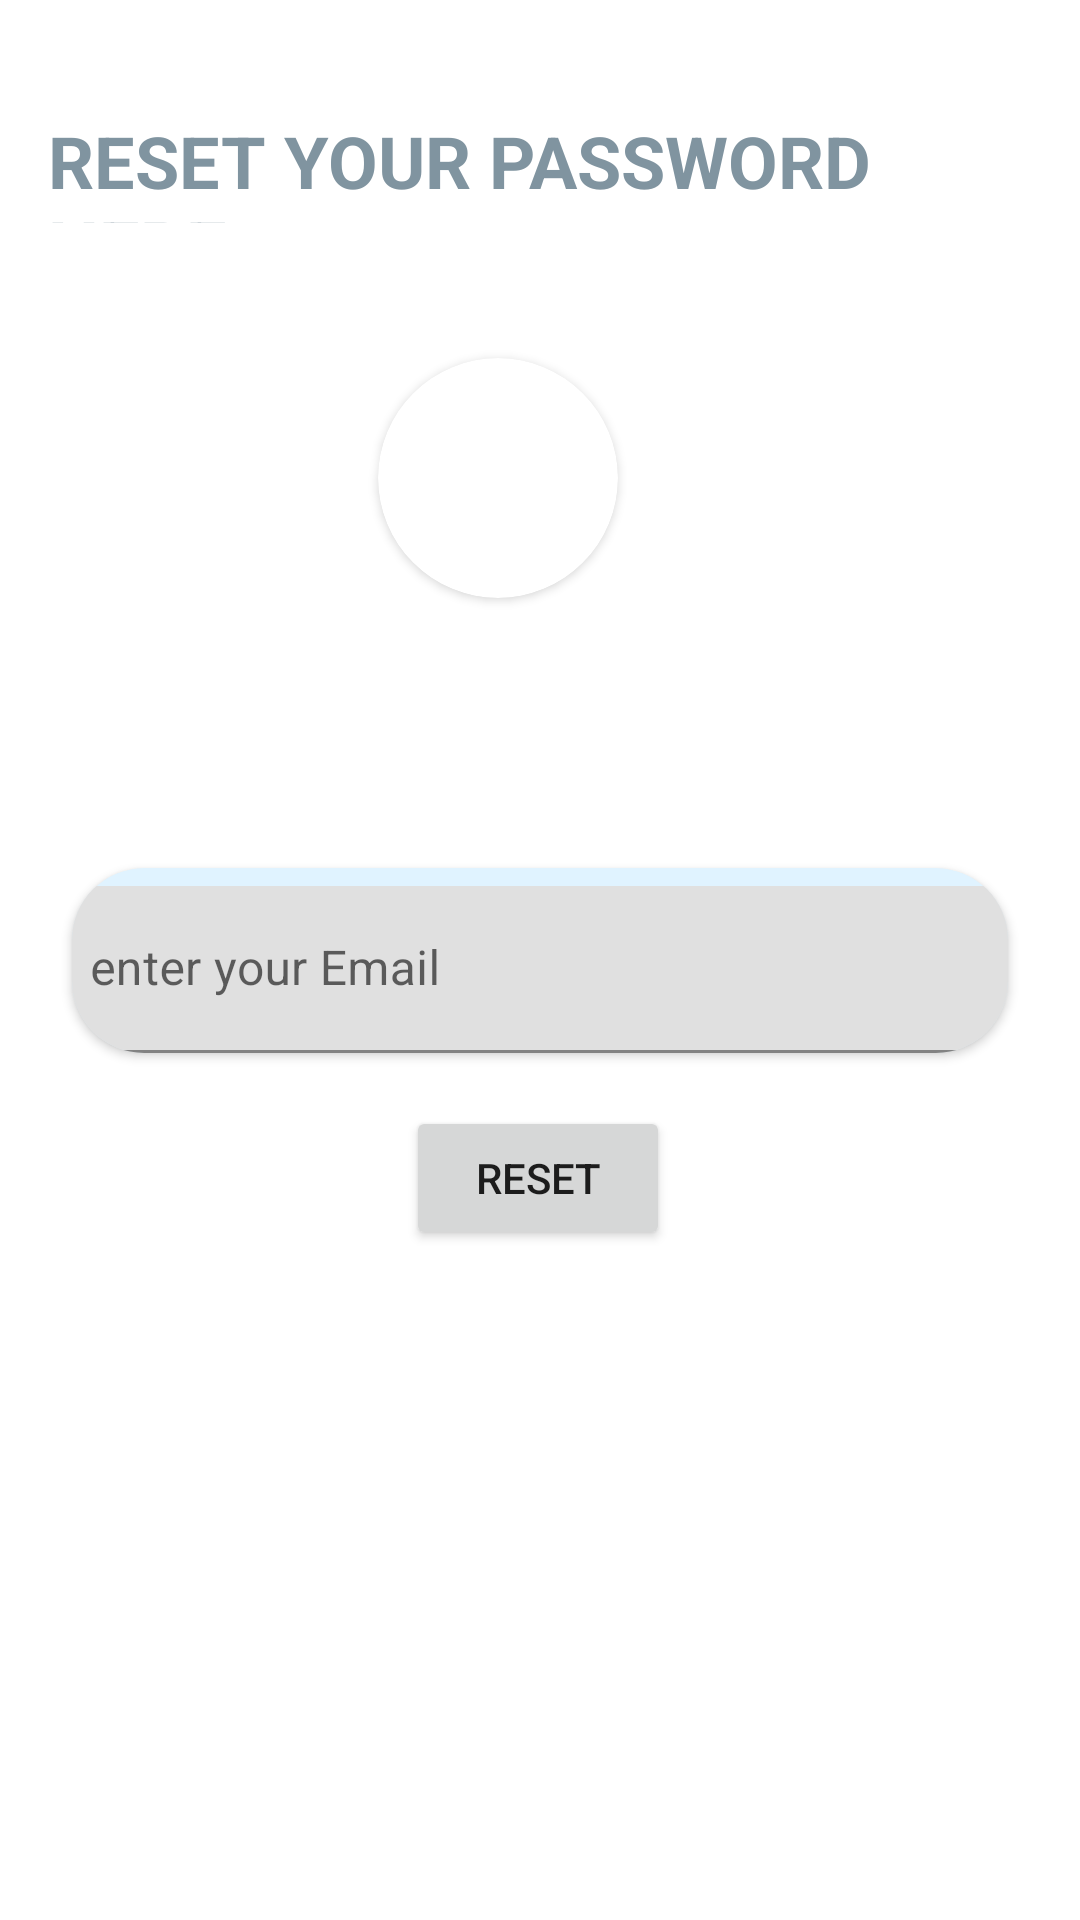

Layout XML and referenced resources for this Android screen:
<!-- AndroidManifest.xml: application theme Theme.JobApplication -->
<!-- res/layout/activity_forgotpassword.xml -->
<?xml version="1.0" encoding="utf-8"?>
<androidx.constraintlayout.widget.ConstraintLayout xmlns:android="http://schemas.android.com/apk/res/android"
    xmlns:app="http://schemas.android.com/apk/res-auto"
    xmlns:tools="http://schemas.android.com/tools"
    android:layout_width="match_parent"
    android:layout_height="match_parent"
    tools:context=".forgotpassword">

    <ProgressBar
        android:id="@+id/progressBarR"
        style="?android:attr/progressBarStyle"
        android:layout_width="wrap_content"
        android:layout_height="wrap_content"
        android:visibility="invisible"
        app:layout_constraintBottom_toBottomOf="parent"
        app:layout_constraintEnd_toEndOf="parent"
        app:layout_constraintHorizontal_bias="0.473"
        app:layout_constraintStart_toStartOf="parent"
        app:layout_constraintTop_toTopOf="parent"
        app:layout_constraintVertical_bias="0.367" />

    <View
        android:id="@+id/view"
        android:layout_width="218dp"
        android:layout_height="664dp"
        app:layout_constraintBottom_toBottomOf="parent"
        app:layout_constraintEnd_toEndOf="parent"
        app:layout_constraintHorizontal_bias="0.965"
        app:layout_constraintStart_toStartOf="parent"
        app:layout_constraintTop_toTopOf="parent"
        app:layout_constraintVertical_bias="0.45" />

    <RelativeLayout
        android:id="@+id/relativeLayout"
        android:layout_width="0dp"
        android:layout_height="wrap_content"
        android:layout_marginStart="16dp"
        android:layout_marginTop="16dp"
        android:layout_marginEnd="16dp"
        app:layout_constraintBottom_toTopOf="@+id/cardView"
        app:layout_constraintEnd_toEndOf="parent"
        app:layout_constraintHorizontal_bias="0.0"
        app:layout_constraintStart_toStartOf="parent"
        app:layout_constraintTop_toTopOf="@+id/view"
        app:layout_constraintVertical_bias="0.13">

        <TextView
            android:id="@+id/textView"
            android:layout_width="match_parent"
            android:layout_height="37dp"
            android:layout_centerVertical="true"
            android:text="RESET YOUR PASSWORD HERE"
            android:textColor="@color/purple_700"
            android:textSize="24sp"
            android:textStyle="bold" />


    </RelativeLayout>

    <androidx.cardview.widget.CardView
        android:id="@+id/cardView"
        android:layout_width="0dp"
        android:layout_height="wrap_content"
        android:layout_marginStart="24dp"
        android:layout_marginEnd="24dp"
        app:cardBackgroundColor="@color/material_dynamic_secondary95"
        app:cardCornerRadius="24dp"
        app:layout_constraintBottom_toBottomOf="parent"
        app:layout_constraintEnd_toEndOf="parent"
        app:layout_constraintStart_toStartOf="parent"
        app:layout_constraintTop_toTopOf="parent">

        <LinearLayout
            android:layout_width="match_parent"
            android:layout_height="match_parent"
            android:orientation="vertical">

            <com.google.android.material.textfield.TextInputLayout
                android:layout_width="match_parent"
                android:layout_height="match_parent"
                android:layout_marginTop="6dp">



                <com.google.android.material.textfield.TextInputEditText
                    android:id="@+id/REmail"
                    android:layout_width="match_parent"
                    android:layout_height="wrap_content"
                    android:background="@drawable/input_bg"
                    android:drawablePadding="6dp"
                    android:hint="enter your Email"
                    android:inputType="textEmailAddress"
                    android:paddingStart="6dp"
                    android:paddingEnd="6dp" />
            </com.google.android.material.textfield.TextInputLayout>

        </LinearLayout>
    </androidx.cardview.widget.CardView>

    <Button
        android:id="@+id/Rbutn"
        android:layout_width="wrap_content"
        android:layout_height="wrap_content"
        android:text="Reset"
        app:layout_constraintBottom_toBottomOf="parent"
        app:layout_constraintEnd_toEndOf="parent"
        app:layout_constraintHorizontal_bias="0.498"
        app:layout_constraintStart_toStartOf="parent"
        app:layout_constraintTop_toTopOf="parent"
        app:layout_constraintVertical_bias="0.623" />

    <androidx.cardview.widget.CardView
        android:id="@+id/viewP"
        android:layout_width="80dp"
        android:layout_height="80dp"
        android:elevation="12dp"
        app:cardCornerRadius="40dp"
        app:layout_constraintBottom_toBottomOf="parent"
        app:layout_constraintEnd_toEndOf="parent"
        app:layout_constraintHorizontal_bias="0.45"
        app:layout_constraintStart_toStartOf="parent"
        app:layout_constraintTop_toTopOf="parent"
        app:layout_constraintVertical_bias="0.213">




        <ImageView
            android:id="@+id/imageView4"
            android:layout_width="wrap_content"
            android:layout_height="wrap_content"
            app:srcCompat="@drawable/user_icon1"
            tools:layout_editor_absoluteX="229dp"
            tools:layout_editor_absoluteY="167dp" />

    </androidx.cardview.widget.CardView>

</androidx.constraintlayout.widget.ConstraintLayout>
<!-- resources referenced by this layout -->
<resources>
  <color name="material_dynamic_secondary95">#E0F3FF</color>
  <color name="purple_700">#8094A0</color>
  <style name="Theme.JobApplication" parent="Theme.MaterialComponents.DayNight.NoActionBar">
          
          <item name="colorPrimary">@color/purple_500</item>
          <item name="colorPrimaryVariant">@color/purple_700</item>
          <item name="colorOnPrimary">@color/white</item>
          
          <item name="colorSecondary">@color/teal_200</item>
          <item name="colorSecondaryVariant">@color/teal_700</item>
          <item name="colorOnSecondary">@color/black</item>
          
          <item name="android:statusBarColor" tools:targetApi="l">?attr/colorPrimaryVariant</item>
          
      </style>
  <color name="purple_500">#FFBB86FC</color>
  <color name="white">#FFFFFFFF</color>
  <color name="teal_200">#FF03DAC5</color>
  <color name="teal_700">#FF018786</color>
  <color name="black">#FF000000</color>
</resources>
